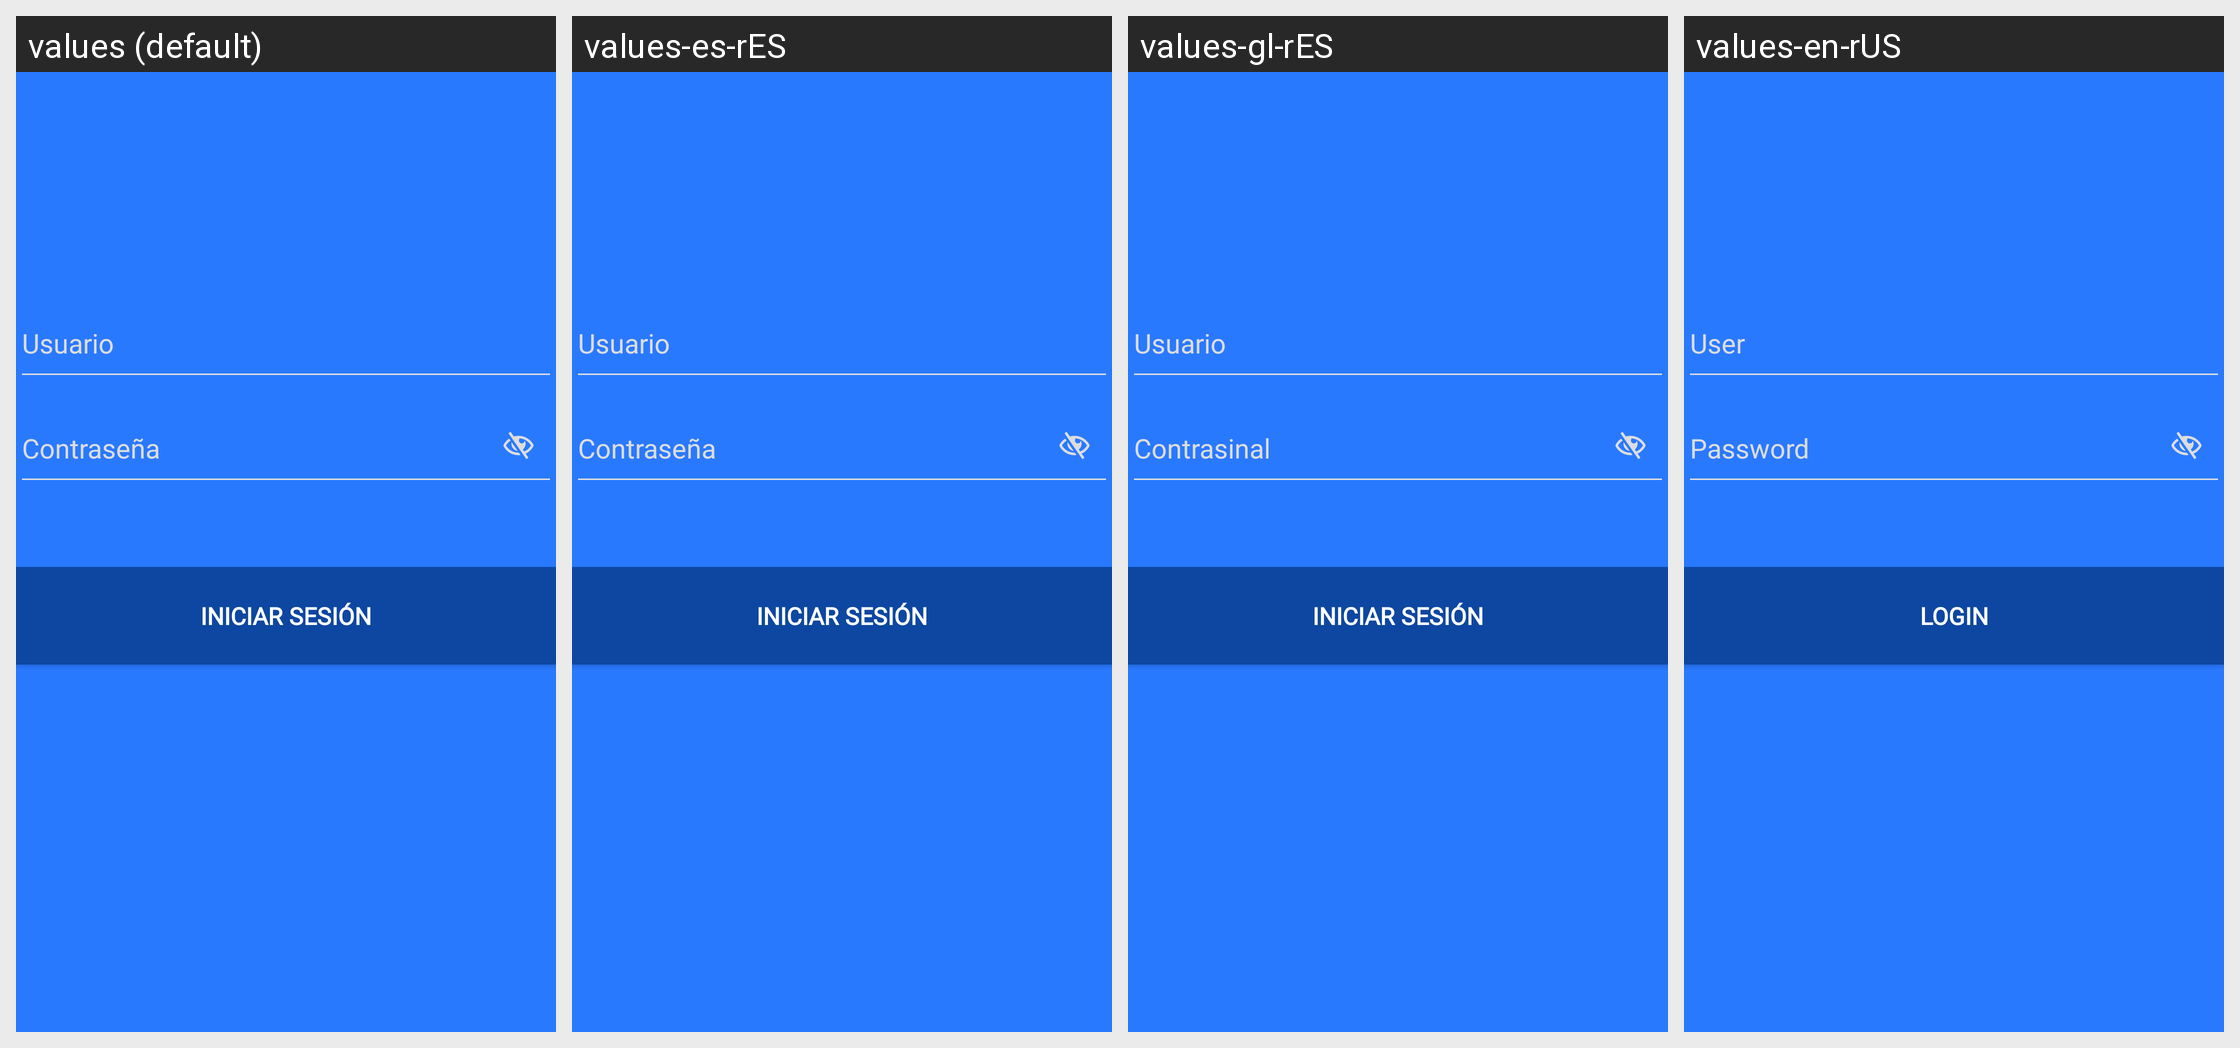

This grid shows one Android layout under several languages. Give, for every string resource on the screen, its name, the default text and each shown locale's text.
Android screen res/layout/activity_login.xml rendered under 4 locales, left to right: values (default), values-es-rES, values-gl-rES, values-en-rUS. Device: Nexus 5 (rendered at 1080×1920; each locale shown at half size, 540×960, under a caption strip naming it); theme Theme.MaterialComponents.NoActionBar.
Strings drawn on this screen, with the default value and each locale's value (text and hints the layout hard-codes, and strings that could not be matched under every locale, appear in the picture but are not listed):

user_name
  values: Usuario
  values-es-rES: Usuario
  values-gl-rES: Usuario
  values-en-rUS: User

passwd
  values: Contraseña
  values-es-rES: Contraseña
  values-gl-rES: Contrasinal
  values-en-rUS: Password

login_button
  values: Iniciar Sesión
  values-es-rES: Iniciar Sesión
  values-gl-rES: Iniciar Sesión
  values-en-rUS: Login
